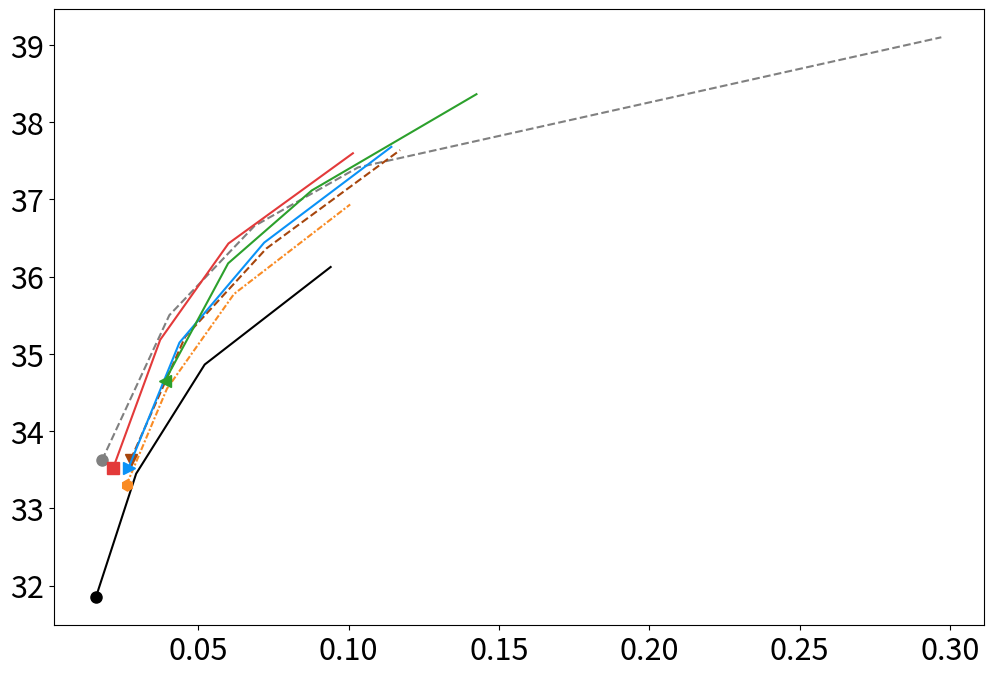
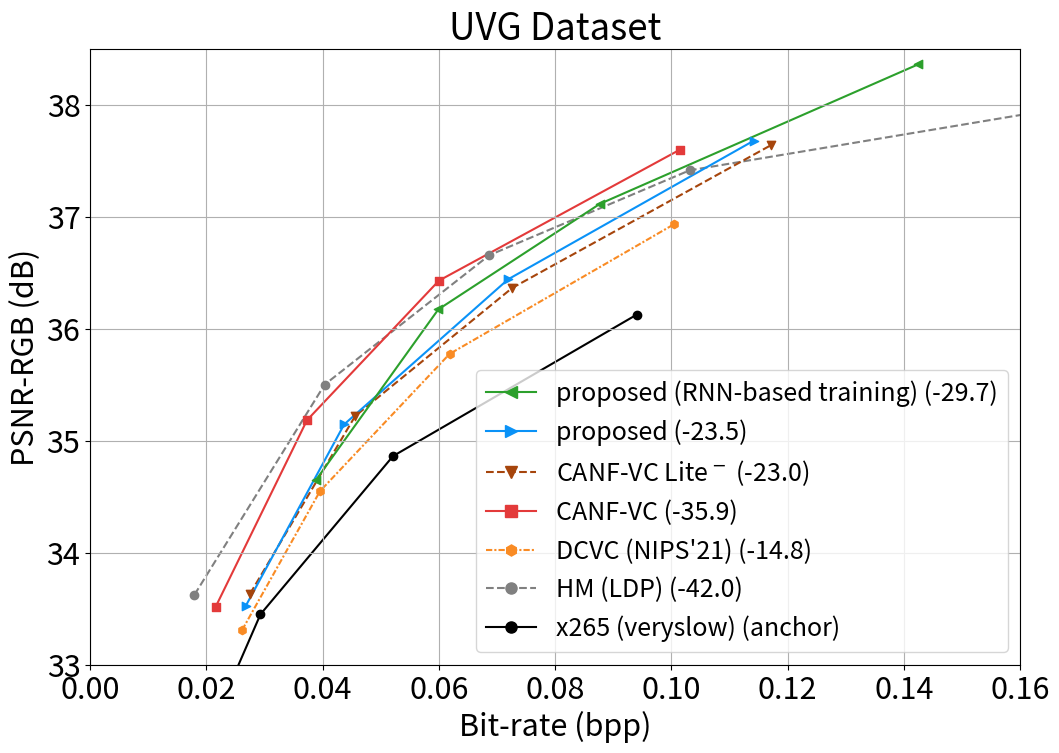

Python code for these plots, in order: (Note: this script raises an exception after producing the figures.)
#! /Users/<user>/anaconda3/bin/python3
# -*- coding: utf-8 -*-
import matplotlib
import matplotlib.pyplot as plt
import numpy as np
import scipy.interpolate
from matplotlib.ticker import (AutoMinorLocator, MultipleLocator)

matplotlib.rcParams['text.usetex'] = False


class RD_Curve:
    def __init__(self, data=None, index=['PSNR', 'MS-SSIM', 'bpp']):
        assert len(index) != 0
        assert any('PSNR' in s for s in index)
        assert any('MS-SSIM' in s for s in index)
        assert any('bpp' in s for s in index)

        self.index = index
        self.points = np.empty((0, len(self.index)))

        '''
        PSNR | MS-SSIM | bpp | ext....
        ===========================...
             |         |     |     ...
             |         |     |     ...
             |         |     |     ...
             |         |     |     ...
        '''

        if data is not None:
            self.add_points(data)

    def add_points(self, points: list):
        points_np = np.array(points)
        assert ((len(points_np.shape) == 1 and points_np.shape[0] == len(self.index)) or
                (len(points_np.shape) == 2 and points_np.shape[1] == len(self.index)))

        if len(points_np.shape) == 1:
            points_np = np.expand_dims(points_np, 0)

        '''
        [   [psnr_1, ms_ssim_1, bpp_1, ext.....],
            .
            .
            .
        ]
        '''

        self.points = np.concatenate([self.points, points_np], axis=0)

    def sorted(self):
        order = sorted(enumerate(self.bpp), key=lambda x: x[1])
        self.points = self.points[list(idx for idx, _ in order)]

    def get_series(self, index_name: str):
        assert any(index_name in s for s in self.index)
        dict_name = {self.index[i]: i for i in range(0, len(self.index))}

        return self.points[:, dict_name[index_name]].astype(np.float32)

    @property
    def PSNR(self):
        return self.get_series('PSNR')

    @property
    def MS_SSIM(self):
        return self.get_series('MS-SSIM')

    @property
    def MS_SSIM_dB(self):
        MS_SSIM = self.MS_SSIM
        if MS_SSIM[0] <= 1:
            return -10*np.log10(1-MS_SSIM)
        return MS_SSIM

    @property
    def bpp(self):
        return self.get_series('bpp')


def BD_RATE(R1, PSNR1, R2, PSNR2, piecewise=0, lower_bound=0):
    lR1 = np.log(R1)
    lR2 = np.log(R2)

    # integration interval
    min_int = max(min(PSNR1), min(PSNR2), lower_bound)
    max_int = min(max(PSNR1), max(PSNR2))

    # find integral
    if piecewise == 0:
        # rate method
        p1 = np.polyfit(PSNR1, lR1, 3)
        p2 = np.polyfit(PSNR2, lR2, 3)

        p_int1 = np.polyint(p1)
        p_int2 = np.polyint(p2)

        int1 = np.polyval(p_int1, max_int) - np.polyval(p_int1, min_int)
        int2 = np.polyval(p_int2, max_int) - np.polyval(p_int2, min_int)
        
        # find avg diff
        avg_exp_diff = (int2-int1)/(max_int-min_int)
        avg_diff = (np.exp(avg_exp_diff)-1)*100
        return avg_diff, p1, p2
    else:
        samples, interval = np.linspace(
            min_int, max_int, num=100, retstep=True)

        v1 = scipy.interpolate.pchip_interpolate(
            np.sort(PSNR1), lR1[np.argsort(PSNR1)], samples)
        v2 = scipy.interpolate.pchip_interpolate(
            np.sort(PSNR2), lR2[np.argsort(PSNR2)], samples)
        # Calculate the integral using the trapezoid method on the samples.
        int1 = np.trapz(v1, dx=interval)
        int2 = np.trapz(v2, dx=interval)

        # find avg diff
        avg_exp_diff = (int2-int1)/(max_int-min_int)
        avg_diff = (np.exp(avg_exp_diff)-1)*100
        return avg_diff

class RD_Plot:
    def __init__(self, name, metric='PSNR', anchor=None, xlim=None, ylim=None, fontsize=16, interp='linear', 
                 colors='default', styles='default', print_style='poly', figsize=(12, 8)):
        assert metric in ['PSNR', 'MS_SSIM', 'MS_SSIM_dB']
        self.metric = metric
        
        assert print_style in ['poly', 'linear']
        self.print_style = print_style
        
        self.anchor = anchor
        self.kind = interp
        matplotlib.rcParams.update({'font.size': fontsize})
        self.buffer = plt.figure(figsize=figsize, num="buf")
        self.bx = self.buffer.add_subplot(111)
        self.fig = plt.figure(figsize=figsize, num="R_D")

        self.curves = []
        self.colors = colors if colors != "default" else plt.rcParams['axes.prop_cycle'].by_key()[
            'color']
        self.color_count = 0
        self.styles = styles if styles != "default" else ["-"]
        self.style_count = 0
        self.ax = self.fig.add_subplot(111)
        
        if xlim is not None:
            self.ax.set_xlim(*xlim)
        if ylim is not None:
            self.ax.set_ylim(*ylim)
#         major_ticks = np.arange(0, xlim[1], 0.05)
#         minor_ticks = np.arange(0, xlim[1], 0.01)
#         major_ticks = np.arange(xlim[0], xlim[1], 0.1)
#         minor_ticks = np.arange(xlim[0], xlim[1], 0.01)
#         self.ax.set_xticks(major_ticks)
#         self.ax.set_xticks(minor_ticks, minor=True)
        
#         major_ticks = np.arange(33, ylim[1], 1)
#         minor_ticks = np.arange(33, ylim[1], 0.2)
#         self.ax.set_yticks(major_ticks)
#         self.ax.set_yticks(minor_ticks, minor=True)
        
#         self.ax.grid(which='both')
#         self.ax.grid(which="major",alpha=0.2)
#         self.ax.grid(which="minor",alpha=1)

        plt.title('{} Dataset'.format(name))
        plt.xlabel("Bit-rate (bpp)")
        y_label = metric.replace("_dB", "")+"-RGB" + (" (dB)" if metric in ["PSNR", "MS_SSIM_dB"] else "")
        y_label = y_label.replace("MS_SSIM", "MS-SSIM")
        plt.ylabel(y_label)
        plt.grid()


    def add_curve(self, curve: RD_Curve, label='str',
                  color=None, style=None, width=None, marker=None, 
                  fillstyle='none', markersize=10, piecewise=0):
#                   color=None, style=None, width=2, marker=None):
        curve.sorted()
        self.curves.append(curve)
        bpp = curve.bpp
        value = getattr(curve, self.metric)
        assert self.anchor is not None
        if self.metric == 'PSNR':
            lb = 29.5
        elif self.metric == 'MS_SSIM':
#             lb = 0.964900
            lb = 0
        else:
            lb = 0
        bd_rate, _, poly_coef = BD_RATE(self.anchor.bpp, 
                                 getattr(self.anchor, self.metric),
                                 bpp, 
                                 value, 
                                 piecewise=piecewise,
                                 lower_bound=lb)
        if curve != self.anchor:
            bd_rate = " (%.1f)" % bd_rate  
        else:
            bd_rate = " (anchor)"
        label += bd_rate
            
        if color is None:
            color = self.colors[self.color_count]
            self.color_count = (self.color_count+1) % len(self.colors)
        if style is None:
            style = self.styles[self.style_count]
            self.style_count = (self.style_count+1) % len(self.styles)
        
        if self.print_style == 'poly':
#             x = np.linspace(min(bpp), max(bpp), 100)
#             model = scipy.interpolate.interp1d(bpp, value, self.kind)
#             plt.figure('buf')
#             plt.plot(x, model(x), ls=style, c=color, marker=marker, label=label,
#                      lw=width, markevery=5, markersize=8)
#             plt.figure('R_D')
#             plt.plot(x, np.polyval(poly_coef, x), ls=style, c=color, marker=None,
#                      lw=width, zorder=1)
            y = np.linspace(min(value), max(value), 100)
            model = np.poly1d(poly_coef)
            plt.figure('buf')
            plt.plot(np.exp(model(y)), y, ls=style, c=color, marker=marker, label=label,
                     lw=width, markevery=5, markersize=8)
            plt.figure('R_D')
            plt.plot(np.exp(model(y)), y, ls=style, c=color, marker=None,
                     lw=width, zorder=1)
        elif self.print_style == 'linear':
            plt.figure('buf')
            plt.plot(bpp, value, ls=style, c=color, marker=marker, label=label,
                     lw=width, markevery=5, markersize=8)
            plt.figure('R_D')
            plt.plot(bpp, value, ls=style, c=color, marker=None,
                     lw=width, zorder=1)
            # plt.plot(bpp, value, ls=style, c=color, marker=marker, label=label,
            #          lw=width, markevery=5, markersize=8)
        else:
            raise ValueError
        if marker is not None:
            plt.scatter(bpp, value, c=color,
                        marker=marker, zorder=2)

    def plot_curves(self):
        pass

    def add_legend(self):
        handles, labels = self.bx.get_legend_handles_labels()
        self.ax.legend(handles[::-1], labels[::-1],
                       loc='lower right', prop={'size': 18})

    def plot(self):
        for c in self.curves:
            pass
        self.add_legend()
        plt.show()

    def save_figure(self, filename: str):
        self.add_legend()
        plt.savefig(filename)
        plt.close(self.fig)
        plt.close(self.buffer)


x265_veryslow = RD_Curve()
x265_veryslow.add_points([
#crf
#     [42.310640, 0.992304, 1.390427],
#     [39.947100, 0.985990, 0.654263],
#     [38.163498, 0.977760, 0.272295],
#     [36.659374, 0.967215, 0.113330],
#     [34.8625, 0.95534, 0.0521],
#     [33.45, 0.94274, 0.0293],
#     [31.85, 0.92287, 0.0159],
#qp
#     [39.741841, 0.983616, 0.492292],
    [38.456771, 0.977060, 0.259318],
#     [36.623059, 0.964421, 0.094087],
#     [34.803380, 0.952785, 0.045210],
#     [32.798723, 0.933458, 0.021915],
    [36.125, 0.9645, 0.0940],
    [34.8625, 0.95534, 0.0521],
    [33.45, 0.94274, 0.0293],
    [31.85, 0.92287, 0.0159],
])
x265_veryslow_TCM = RD_Curve()
x265_veryslow_TCM.add_points([
    [36.125, 0.9645, 0.0940],
    [34.8625, 0.95534, 0.0521],
    [33.45, 0.94274, 0.0293],
    [31.85, 0.92287, 0.0159],
])
HM_LDP = RD_Curve()
HM_LDP.add_points([ 
    [39.0983, 0.97970, 0.29714], # 17
    [37.4141, 0.96870, 0.10312], # 22
    [36.6565, 0.96459, 0.06867], # 24
    [35.5011, 0.95749, 0.04034], # 27
    [33.6242, 0.94145, 0.01794], # 32
    # [31.7240, None, 0.00817], # 37
])



# +

# Ours
motionCond_L_tgtIn_PredPrior_ANFIC = RD_Curve()
motionCond_L_tgtIn_PredPrior_ANFIC.add_points([
    [37.5971, None, 0.1014],
    [36.4293, None, 0.0600],
    [35.1831, None, 0.0373],
    [33.5179, None, 0.0216],
])
motionCond_L_tgtIn_PredPrior_ANFIC_RNN = RD_Curve()
motionCond_L_tgtIn_PredPrior_ANFIC_RNN.add_points([
    [37.9511, None, 0.1182],
    [36.8064, None, 0.0694],
    [35.6110, None, 0.0423],
    [33.9548, None, 0.0256],
])
motionCond_L_tgtIn_PredPrior_ANFIC_ssim_GOP32 = RD_Curve()
motionCond_L_tgtIn_PredPrior_ANFIC_ssim_GOP32.add_points([
    [None, 0.9814, 0.1903],
    [None, 0.9764, 0.1208],
    [None, 0.9705, 0.0799],
    [None, 0.9629, 0.0511],
])
# Ours*
motionCond_L_tgtIn_PredPrior = RD_Curve()
motionCond_L_tgtIn_PredPrior.add_points([
    [37.5762, None, 0.1155],
    [36.2780, None, 0.0634],
    [34.7552, None, 0.0374],
    [32.9538, None, 0.0216],
])
motionCond_L_tgtIn_PredPrior_ssim_GOP32 = RD_Curve()
motionCond_L_tgtIn_PredPrior_ssim_GOP32.add_points([
    [None, 0.9842, 0.2340],
    [None, 0.9769, 0.1246],
    [None, 0.9696, 0.0776],
    [None, 0.9575, 0.0446],
])
# Ours-
motionANF_tgtIn_PredPrior_ANFIC_GOP32 = RD_Curve()
motionANF_tgtIn_PredPrior_ANFIC_GOP32.add_points([
    [37.5655, None, 0.1074],
    [36.5041, None, 0.0656],
    [35.2373, None, 0.0396],
    [33.7977, None, 0.0303],
])
motionANF_tgtIn_PredPrior_ANFIC_ssim_GOP32 = RD_Curve()
motionANF_tgtIn_PredPrior_ANFIC_ssim_GOP32.add_points([
    [None, 0.9812, 0.1908],
    [None, 0.9756, 0.1163],
    [None, 0.9667, 0.0675],
    [None, 0.9558, 0.0363],
])
# Ours_Lite
motionCond_tgtIn_PredPrior_ANFIC_Lite = RD_Curve()
motionCond_tgtIn_PredPrior_ANFIC_Lite.add_points([
    [37.6426, None, 0.1075],
    [36.3618, None, 0.0642],
    [35.2693, None, 0.0384],
    [33.6328, None, 0.0226],
#     [35.1831, None, 0.0373],
#     [33.5179, None, 0.0216],
])
motionCond_light_tgtIn_PredPrior_ANFIC_ssim_GOP32 = RD_Curve()
motionCond_light_tgtIn_PredPrior_ANFIC_ssim_GOP32.add_points([
    [None, 0.9821, 0.2105],
    [None, 0.9760, 0.1217],
    [None, 0.9671, 0.0669],
    [None, 0.9578, 0.0409],
])
# Ours_Lite*
motionCond_tgtIn_PredPrior_Lite = RD_Curve()
motionCond_tgtIn_PredPrior_Lite.add_points([
    [37.6061, None, 0.1244],
    [36.4065, None, 0.0696],
    [34.9353, None, 0.0406],
    [33.2755, None, 0.0246],
])
# MLVC
MLVC_ANFIC = RD_Curve()
MLVC_ANFIC.add_points([
    [38.2213, 0.9768, 0.1606],
    [37.2382, 0.9705, 0.1134],
    [36.1996, 0.9631, 0.0759],
    [35.1658, 0.9570, 0.0599],
])
# MLVC*
MLVC = RD_Curve()
MLVC.add_points([
    [38.3520, 0.9770, 0.1828],
    [37.4877, 0.9711, 0.1288],
    [36.5483, 0.9640, 0.0886],
    [35.7963, 0.9603, 0.0688],
])
# DVC
Ours_DVC_ANFIC = RD_Curve()
Ours_DVC_ANFIC.add_points([
    [36.8124, 0.9679, 0.1195],
    [35.3134, 0.9595, 0.0753],
    [33.9115, 0.9481, 0.0450],
    [32.3413, 0.9337, 0.0260],
])
# DVC*
Ours_DVC = RD_Curve()
Ours_DVC.add_points([
    [36.9331, 0.9690, 0.1344],
    [35.4874, 0.9602, 0.0786],
    [34.0200, 0.9485, 0.0456],
    [32.4618, 0.9311, 0.0264],
])

# +
# DCVC#
DCVC = RD_Curve()
DCVC.add_points([
    [36.934245, None, 0.100493],
    [35.774857, None, 0.061831],
    [34.550156, None, 0.039548],
    [33.308935, None, 0.026136]
])
DCVC_MSSSIM = RD_Curve()
DCVC_MSSSIM.add_points([
    [None, 0.987043, 0.326329],
    [None, 0.981604, 0.209080],
    [None, 0.973659, 0.113407],
    [None, 0.963319, 0.060842]

])
# DCVC
DCVC_ANFIC = RD_Curve()
DCVC_ANFIC.add_points([
    [37.162171, None, 0.107141],
    [35.968660, None, 0.065564],
    [34.761939, None, 0.041037],
    [33.262352, None, 0.026856],
])
DCVC_ANFIC_MSSSIM = RD_Curve()
DCVC_ANFIC_MSSSIM.add_points([
    [None, 0.986878, 0.321114],
    [None, 0.981774, 0.207662],
    [None, 0.973763, 0.111851],
    [None, 0.964900, 0.059977]

])
# DCVC*
DCVC_BPG = RD_Curve()
DCVC_BPG.add_points([
    [37.247326, None, 0.122876],
    [36.100168, None, 0.069483],
    [34.751588, None, 0.042116],
    [33.300669, None, 0.027137],
])
DCVC_BPG_MSSSIM = RD_Curve()
DCVC_BPG_MSSSIM.add_points([
    [None, 0.987326, 0.340905],
    [None, 0.981939, 0.211298],
    [None, 0.973711, 0.112411],
    [None, 0.962698, 0.059613]

])
# -


condInter_PredPrior = RD_Curve()
condInter_PredPrior.add_points([
    [37.9511, None, 0.1182],
    [36.8064, None, 0.0694],
    [35.6110, None, 0.0423],
    [33.9548, None, 0.0256],
])

condInter_ResBlock_ANFIC = RD_Curve()
condInter_ResBlock_ANFIC.add_points([
    [38.7391, None, 0.1692],
    [37.1272, None, 0.1085],
    [36.1344, None, 0.0695],
    [34.7898, None, 0.0513],
])

tgtIn_PredPrior_ANFIC = RD_Curve()
tgtIn_PredPrior_ANFIC.add_points([
    [37.6638, None, 0.1088],
    [36.3215, None, 0.0675],
    [34.9232, None, 0.0427],
    [33.2301, None, 0.0265],
])

# +
tgtIn_PredPrior_ANFIC_Lite = RD_Curve()
tgtIn_PredPrior_ANFIC_Lite.add_points([ 
    [37.6525, None, 0.1372],
    [36.5681, None, 0.0918],
    [35.4141, None, 0.0643],
    [34.1985, None, 0.0471],
])


tgtIn_PredPrior_ANFIC_chooseRef = RD_Curve()
tgtIn_PredPrior_ANFIC_chooseRef.add_points([
    [37.7522, None, 0.1078],
    [36.5383, None, 0.0663],
    [35.2542, None, 0.0421],
    [33.5167, None, 0.0261],
])

tgtIn_PredPrior_ANFIC_HoneyBee = RD_Curve()
tgtIn_PredPrior_ANFIC_HoneyBee.add_points([
    [37.6262, None, 0.0369],
    [36.0737, None, 0.0268],
    [34.7825, None, 0.0175],
    [33.0625, None, 0.0123],
])

tgtIn_PredPrior_ANFIC_chooseRef_HoneyBee = RD_Curve()
tgtIn_PredPrior_ANFIC_chooseRef_HoneyBee.add_points([
    [38.0540, None, 0.0321],
    [37.2217, None, 0.0205],
    [36.3951, None, 0.0147],
    [34.6405, None, 0.0099],
])


condMo_condInter_3FramesLinear_ANFIC = RD_Curve()
condMo_condInter_3FramesLinear_ANFIC.add_points([
    [37.8087, None, 0.1173],
    [36.6379, None, 0.0709],
    [35.4047, None, 0.0431],
    [33.9131, None, 0.0268],
])

condMo_condInter_3FramesFused_ANFIC = RD_Curve()
condMo_condInter_3FramesFused_ANFIC.add_points([
    [38.0033, None, 0.1167],
    [36.8363, None, 0.0698],
    [35.5135, None, 0.0409],
    [34.0351, None, 0.0251],
])
condMo_condInter_3FramesFused_ANFIC_fakeRNN = RD_Curve()
condMo_condInter_3FramesFused_ANFIC_fakeRNN.add_points([
    [37.5852, None, 0.0982],
    [36.3419, None, 0.0584],
    [34.9299, None, 0.0361],
    [33.2398, None, 0.0212],
])
condMo_condInter_3FramesFused_ANFIC2 = RD_Curve()
condMo_condInter_3FramesFused_ANFIC2.add_points([
    [38.1021, None, 0.1209],
#     [37.5465, None, 0.1058],
#     [36.1936, None, 0.0627],
#     [34.8350, None, 0.0388],
#     [33.1210, None, 0.0242],
])
condMo_condInter_3FramesFused_ANFIC_fakeRNN2 = RD_Curve()
condMo_condInter_3FramesFused_ANFIC_fakeRNN2.add_points([
    [37.5915, None, 0.1030],
#     [37.4831, None, 0.1108],
#     [36.2049, None, 0.0656],
#     [34.9133, None, 0.0413],
#     [33.2598, None, 0.0248],
])


condInter_condLSTM_ANFIC_Lite_fakeRNN = RD_Curve()
condInter_condLSTM_ANFIC_Lite_fakeRNN.add_points([ 
#     [37.6729, None, 0.1161],
    [37.6800, None, 0.1142],
    [36.4410, None, 0.0719],
#     [35.1364, None, 0.0447],
#     [33.5051, None, 0.0279],
    [35.1460, None, 0.0437],
    [33.5283, None, 0.0268],
])
condInter_condLSTM_ANFIC_Lite = RD_Curve()
condInter_condLSTM_ANFIC_Lite.add_points([ 
#     [38.3980, None, 0.1509],
    [38.3616, None, 0.1425],
#     [37.3363, None, 0.0916],
    [37.1152, None, 0.0877],
    [36.1724, None, 0.0599],
#     [35.8757, None, 0.0545],
    [34.6532, None, 0.0389],
#     [34.0359, None, 0.0331],
])

CANFVC_ANFIC_Lite_firstP = RD_Curve()
CANFVC_ANFIC_Lite_firstP.add_points([ 
    [37.6381, None, 0.1171],
    [36.3639, None, 0.0726],
    [35.2208, None, 0.0456],
    [33.6329, None, 0.0275],
])


# +

def main_plot(mode="PSNR"):
    if mode == "PSNR":
        fig_plot = RD_Plot("UVG", metric="PSNR",
                           anchor=x265_veryslow_TCM, xlim=(0, 0.16), ylim=(33, 38.5), fontsize=22,
#                            anchor=tgtIn_PredPrior_ANFIC, xlim=(0, 0.16), ylim=(31, 39), fontsize=22,
#                            anchor=tgtIn_PredPrior_ANFIC_HoneyBee, xlim=(0, 0.04), ylim=(31, 39), fontsize=22,
                           interp='quadratic', styles=['-', '--', '-.', ":"],
                           print_style='linear')
#         fig_plot.add_curve(x265_veryslow, color='black', label='x265 (veryslow)', marker='o', fillstyle='full')
        fig_plot.add_curve(x265_veryslow_TCM, color='black', label='x265 (veryslow)', marker='o', fillstyle='full')
        fig_plot.add_curve(HM_LDP, color='gray', label='HM (LDP)', marker='o', fillstyle='full')

#         fig_plot.add_curve(Ours_DVC,
#                            marker='x', color='#f7342c', label='DVC_Pro*',style='-')
#         fig_plot.add_curve(Ours_DVC_ANFIC,
#                            marker='x', color='#939b93', label='DVC_Pro',style='-')
#         fig_plot.add_curve(MLVC,
#                            marker='x', color='#f70ade', label='MLVC (CVPR\'20)',style='-')
        fig_plot.add_curve(DCVC, marker='h', color='#f98b24', label='DCVC (NIPS\'21)', style=(0,(3,1,1,1)))
#         fig_plot.add_curve(DCVC_BPG,
#                            marker='x', color='#13dc2e', label='DCVC*',style='-')
#         fig_plot.add_curve(motionCond_tgtIn_PredPrior_Lite,
#                            marker='x', color='#0a92f7', label='Ours_Lite*',style='-')
#         fig_plot.add_curve(MLVC_ANFIC,
#                            marker='v', label='M-LVC', style='--', color='#A6450C')
#         fig_plot.add_curve(DCVC_ANFIC, 
#                            marker='H', label='DCVC', style='-.', color='#349063')
#         fig_plot.add_curve(motionCond_tgtIn_PredPrior_ANFIC_Lite,
#                            marker='<', label='CANF-VC Lite', style='-', color='#FF75D6')
#         fig_plot.add_curve(motionANF_tgtIn_PredPrior_ANFIC_GOP32,
#                            marker='>', label='CANF-VC$^-$', style='-', color='#4DA2E7')
#         fig_plot.add_curve(motionCond_L_tgtIn_PredPrior,
#                            marker='x', color='#8e44ad', label='CANFVC*',style='-')


        fig_plot.add_curve(motionCond_L_tgtIn_PredPrior_ANFIC, 
                           marker='s', label='CANF-VC', style='-', color='#E33A3A')
#         fig_plot.add_curve(tgtIn_PredPrior_ANFIC_Lite,
#                            marker='v', label='Baseline: condInter_Lite', style='--', color='#A6450C')
        fig_plot.add_curve(CANFVC_ANFIC_Lite_firstP,
                           marker='v', label='CANF-VC Lite$^-$', style='--', color='#A6450C')
        fig_plot.add_curve(condInter_condLSTM_ANFIC_Lite_fakeRNN,
                           marker='>', color='#0a92f7', label='proposed',style='-')
        fig_plot.add_curve(condInter_condLSTM_ANFIC_Lite,
                           marker='<', color='#2ca02c', label='proposed (RNN-based training)',style='-')
        
        
#         fig_plot.add_curve(motionCond_L_tgtIn_PredPrior_ANFIC_RNN, marker='D', color='#E33A3A', label='CANFVC (RNN)',style='-.')
#         fig_plot.add_curve(condMo_condInter_3FramesLinear_ANFIC, marker='o', label='multi-ref (linear)', style='--', color='#FF75D6')
#         fig_plot.add_curve(condMo_condInter_3FramesFused_ANFIC, marker='X', label='multi-ref (fusion)', style='-.', color='#4DA2E7')



#         fig_plot.add_curve(motionCond_L_tgtIn_PredPrior_ANFIC, 
#                            marker='H', label='single', style='-', color='#4DA2E7')
#         fig_plot.add_curve(motionCond_L_tgtIn_PredPrior_ANFIC_RNN,
#                            marker='<', label='single ; RNN', style='-', color='#E33A3A')
#         fig_plot.add_curve(condMo_condInter_3FramesFused_ANFIC_fakeRNN,
#                            marker='>', label='multi', style='-', color='#4DA2E7')
#         fig_plot.add_curve(condMo_condInter_3FramesFused_ANFIC, 
#                            marker='s', label='multi ; RNN', style='-', color='#E33A3A')
#         fig_plot.add_curve(condMo_condInter_3FramesFused_ANFIC_fakeRNN2, 
#                            marker='H', label='new', style='-.', color='#349063')
#         fig_plot.add_curve(condMo_condInter_3FramesFused_ANFIC2,
#                            marker='<', label='new ; RNN', style='-', color='#FF75D6')
        fig_plot.save_figure(fig_dir+"RD_UVG_PSNR_GOP32.png")
        
        
        
    else:
        fig_plot = RD_Plot("UVG", metric="MS_SSIM",
                           anchor=x265_veryslow, xlim=(0.01, 0.25), ylim=(0.955, 0.985), fontsize=22,
                           interp='quadratic', styles=['-', '--', '-.', ":"], print_style='linear')
        
        fig_plot.add_curve(x265_veryslow, color='black', label='x265 (veryslow)', marker='o', fillstyle='full')
#         fig_plot.add_curve(x265_veryslow_TCM, color='black', label='TCM: x265 (veryslow)', marker='o', fillstyle='full')

        fig_plot.add_curve(HM_LDP, color='gray', label='HM (LDP)', marker='o', fillstyle='full')


#         fig_plot.add_curve(MLVC,
#                            marker='x', color='#f70ade', label='MLVC*',style='-')
#         fig_plot.add_curve(DCVC_MSSSIM,
#                            marker='x', color='#f74e0a', label='DCVC#',style='-')
#         fig_plot.add_curve(DCVC_BPG_MSSSIM,
#                            marker='x', color='#13dc2e', label='DCVC*',style='-')
        fig_plot.add_curve(MLVC_ANFIC,
                           marker='v', label='M-LVC', style='--', color='#A6450C')
        fig_plot.add_curve(DCVC_ANFIC_MSSSIM,
                           marker='H', label='DCVC', style='-.', color='#349063')
        fig_plot.add_curve(motionCond_light_tgtIn_PredPrior_ANFIC_ssim_GOP32,
                           marker='<', label='CANF-VC Lite', style='-', color='#FF75D6')
        fig_plot.add_curve(motionANF_tgtIn_PredPrior_ANFIC_ssim_GOP32,
                           marker='>', label='CANF-VC$^-$', style='-', color='#4DA2E7')
        fig_plot.add_curve(motionCond_L_tgtIn_PredPrior_ANFIC_ssim_GOP32,
                           marker='s', label='CANF-VC', style='-', color='#E33A3A')
#         fig_plot.add_curve(motionCond_L_tgtIn_PredPrior_ssim_GOP32,
#                            marker='x', color='#8e44ad', label='Ours*',style='-')
    
    
    # fig_plot.plot() 
        fig_plot.save_figure(fig_dir+"RD_UVG_MSSSIM_GOP32.png")
# -



""
if __name__ == "__main__":
    import os
    fig_dir = os.getenv("HOME")+"/RD_plot/"
    main_plot("PSNR")
    main_plot("SSIM")
